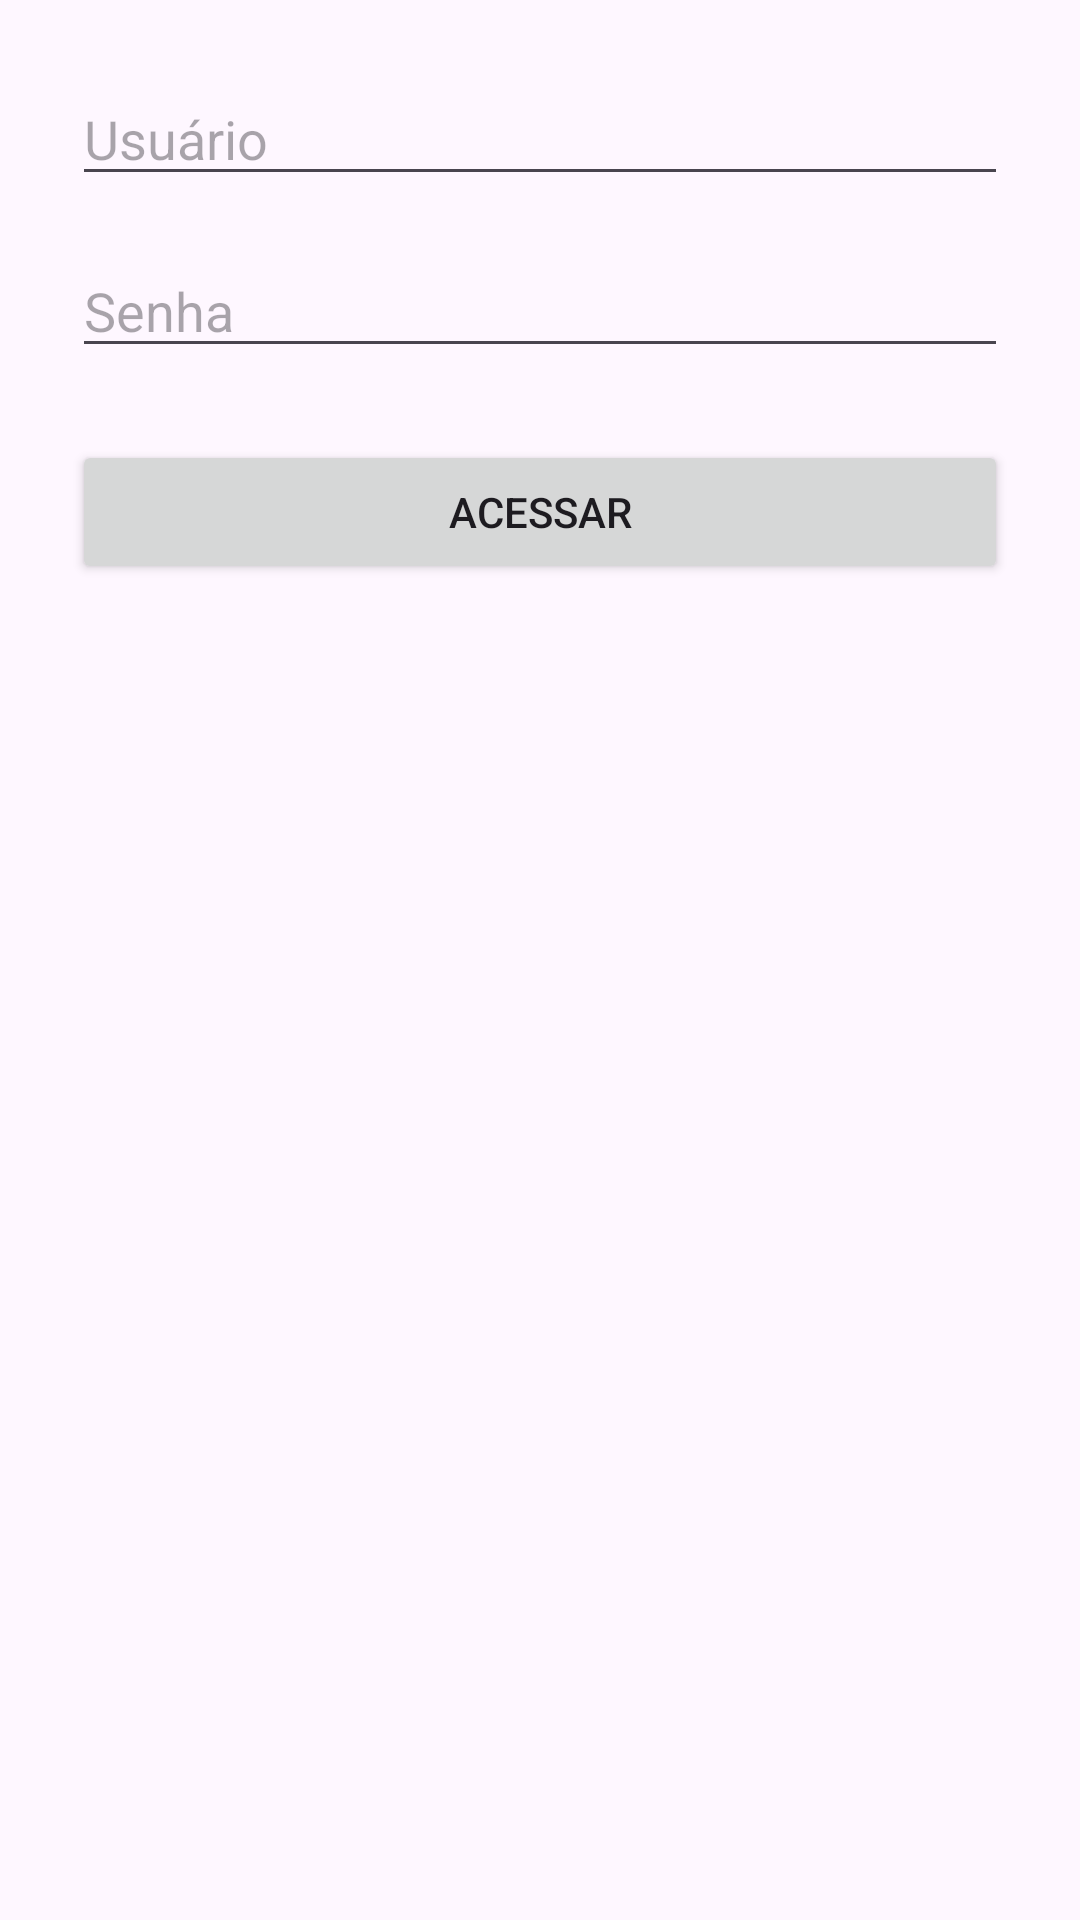

Here is an Android app screen rendered from its layout file. Give the layout XML and the strings, colors and styles it references.
<!-- AndroidManifest.xml: application theme Theme.SistemaColetaDePesquisa -->
<!-- res/layout/activity_main.xml -->
<?xml version="1.0" encoding="utf-8"?>
<androidx.constraintlayout.widget.ConstraintLayout
    xmlns:android="http://schemas.android.com/apk/res/android"
    xmlns:app="http://schemas.android.com/apk/res-auto"
    xmlns:tools="http://schemas.android.com/tools"

    android:id="@+id/main"
    android:layout_width="match_parent"
    android:layout_height="match_parent"
    android:padding="24dp"

    tools:context=".MainActivity">

    <TextView
        android:id="@+id/tvTitulo"
        android:layout_width="wrap_content"
        android:layout_height="wrap_content"
        android:text="Sistema Coleta de Pesquisa"
        android:textSize="24sp"
        android:textStyle="bold"
        app:layout_constraintBottom_toTopOf="@+id/etUsuario"
        app:layout_constraintEnd_toEndOf="parent"
        app:layout_constraintStart_toStartOf="parent"
        android:layout_marginBottom="40dp" />

    <EditText
        android:id="@+id/etUsuario"
        android:layout_width="0dp"
        android:layout_height="wrap_content"
        android:hint="Usuário"
        android:inputType="text"
        app:layout_constraintBottom_toTopOf="@+id/etSenha"
        app:layout_constraintEnd_toEndOf="parent"
        app:layout_constraintStart_toStartOf="parent"
        app:layout_constraintTop_toTopOf="parent"
        app:layout_constraintVertical_chainStyle="packed" />

    <EditText
        android:id="@+id/etSenha"
        android:layout_width="0dp"
        android:layout_height="wrap_content"
        android:hint="Senha"
        android:inputType="textPassword"
        android:layout_marginTop="16dp"
        app:layout_constraintTop_toBottomOf="@id/etUsuario"
        app:layout_constraintStart_toStartOf="parent"
        app:layout_constraintEnd_toEndOf="parent" />

    <Button
        android:id="@+id/btnAcessar"
        android:layout_width="0dp"
        android:layout_height="wrap_content"
        android:text="Acessar"
        android:layout_marginTop="24dp"
        app:layout_constraintTop_toBottomOf="@id/etSenha"
        app:layout_constraintStart_toStartOf="parent"
        app:layout_constraintEnd_toEndOf="parent" />

    <TextView
        android:id="@+id/tvErro"
        android:layout_width="wrap_content"
        android:layout_height="wrap_content"
        android:text=""
        android:textColor="#D32F2F"
        android:layout_marginTop="16dp"
        app:layout_constraintTop_toBottomOf="@id/btnAcessar"
        app:layout_constraintStart_toStartOf="parent"
        app:layout_constraintEnd_toEndOf="parent" />

</androidx.constraintlayout.widget.ConstraintLayout>
<!-- resources referenced by this layout -->
<resources>
  <style name="Theme.SistemaColetaDePesquisa" parent="Base.Theme.SistemaColetaDePesquisa" />
  <style name="Base.Theme.SistemaColetaDePesquisa" parent="Theme.Material3.DayNight.NoActionBar">
          
          
      </style>
</resources>
